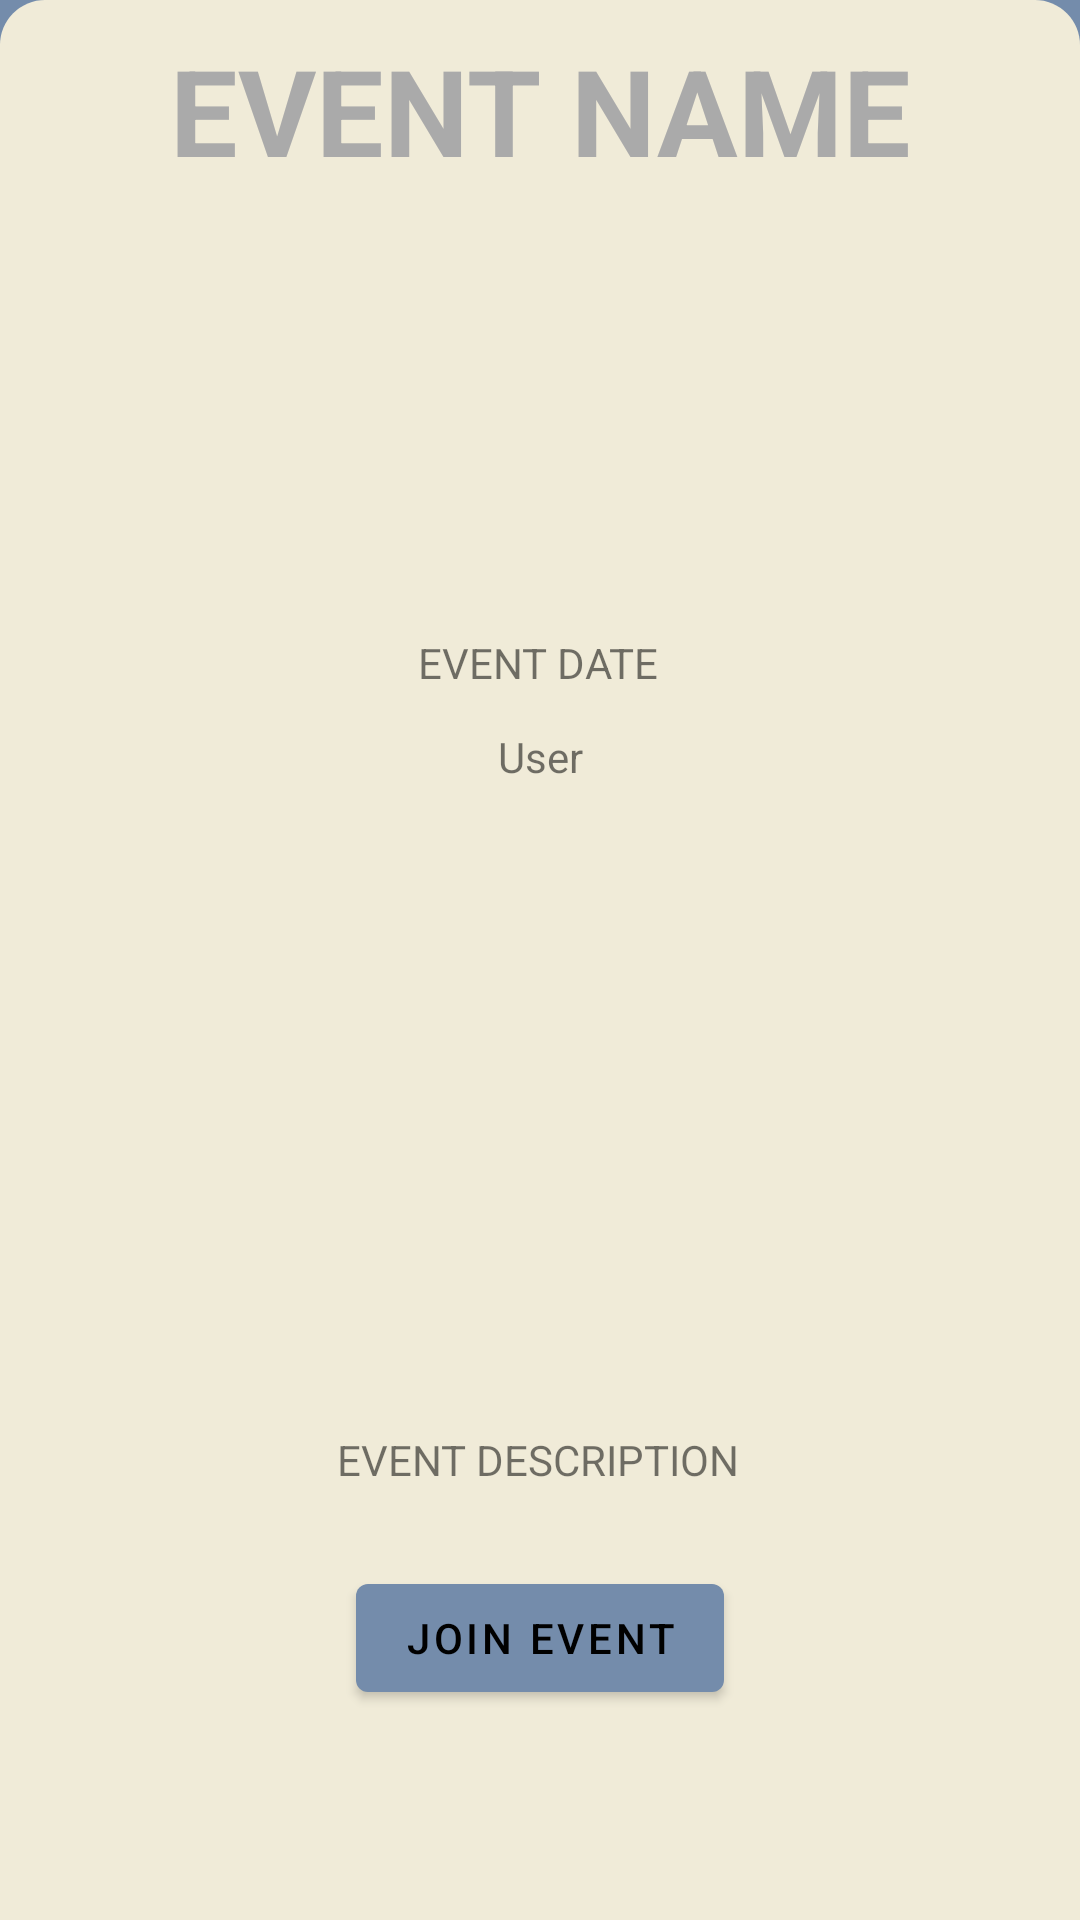

Reconstruct the res/layout file that produces this screen, plus the resources it refers to.
<!-- AndroidManifest.xml: application theme Theme.Apapp -->
<!-- res/layout/event_details_fragment.xml -->
<?xml version="1.0" encoding="utf-8"?>
<androidx.constraintlayout.widget.ConstraintLayout xmlns:android="http://schemas.android.com/apk/res/android"
    xmlns:app="http://schemas.android.com/apk/res-auto"
    xmlns:tools="http://schemas.android.com/tools"
    android:layout_width="match_parent"
    android:layout_height="match_parent"
    android:layout_gravity="center"
    android:background="@color/shadow_blue">


    <androidx.constraintlayout.widget.ConstraintLayout
        android:layout_width="match_parent"
        android:layout_height="match_parent"
        android:background="@drawable/rounded_corners_background">

        <TextView
            android:id="@+id/event_name"
            android:layout_width="wrap_content"
            android:layout_height="wrap_content"
            android:paddingTop="10dp"
            android:text="EVENT NAME"
            android:textAlignment="center"
            android:textColor="@android:color/darker_gray"
            android:textSize="40dp"
            android:textStyle="bold"
            app:layout_constraintEnd_toEndOf="parent"
            app:layout_constraintStart_toStartOf="parent"
            app:layout_constraintTop_toTopOf="parent" />

        <ImageView
            android:id="@+id/iv_event_picture"
            android:layout_width="136dp"
            android:layout_height="140dp"
            android:src="@drawable/add_screen_image_placeholder"
            app:layout_constraintBottom_toTopOf="@+id/fab_event_location"
            app:layout_constraintEnd_toEndOf="parent"
            app:layout_constraintHorizontal_bias="0.497"
            app:layout_constraintStart_toStartOf="parent"
            app:layout_constraintTop_toBottomOf="@+id/event_name"
            app:layout_constraintVertical_bias="0.247" />

        <TextView
            android:id="@+id/tv_event_description"
            android:layout_width="wrap_content"
            android:layout_height="wrap_content"
            android:layout_marginBottom="16dp"
            android:padding="10dp"
            android:text="EVENT DESCRIPTION"
            app:layout_constraintBottom_toTopOf="@+id/btn_join_event"
            app:layout_constraintEnd_toEndOf="parent"
            app:layout_constraintHorizontal_bias="0.498"
            app:layout_constraintStart_toStartOf="parent" />

        <com.google.android.material.floatingactionbutton.FloatingActionButton
            android:id="@+id/fab_event_location"
            android:layout_width="wrap_content"
            android:layout_height="wrap_content"
            android:layout_marginTop="200dp"
            android:layout_marginBottom="288dp"
            android:clickable="true"
            android:src="@drawable/ic_baseline_location_on_24"
            app:layout_constraintBottom_toTopOf="@+id/tv_event_description"
            app:layout_constraintEnd_toEndOf="parent"
            app:layout_constraintHorizontal_bias="0.498"
            app:layout_constraintStart_toStartOf="parent"
            app:layout_constraintTop_toBottomOf="@+id/event_name" />


        <TextView
            android:id="@+id/tv_event_date"
            android:layout_width="wrap_content"
            android:layout_height="wrap_content"
            android:padding="5dp"
            android:text="EVENT DATE"
            app:layout_constraintBottom_toTopOf="@+id/tv_event_description"
            app:layout_constraintEnd_toEndOf="parent"
            app:layout_constraintHorizontal_bias="0.498"
            app:layout_constraintStart_toStartOf="parent"
            app:layout_constraintTop_toBottomOf="@+id/fab_event_location"
            app:layout_constraintVertical_bias="0.054" />

        <androidx.recyclerview.widget.RecyclerView
            android:id="@+id/rv_user_list"
            android:layout_width="match_parent"
            android:layout_height="160dp"
            android:layout_marginStart="16dp"
            android:layout_marginTop="16dp"
            android:layout_marginEnd="16dp"
            android:maxHeight="10dp"
            app:layout_constraintBottom_toTopOf="@+id/tv_event_description"
            app:layout_constraintEnd_toEndOf="parent"
            app:layout_constraintHorizontal_bias="0.0"
            app:layout_constraintStart_toStartOf="parent"
            app:layout_constraintTop_toBottomOf="@+id/tv_event_date"
            app:layout_constraintVertical_bias="0.318" />

        <Button
            android:id="@+id/btn_join_event"
            android:layout_width="wrap_content"
            android:layout_height="wrap_content"
            android:layout_marginBottom="70dp"
            android:text="@string/participate_in_event"
            app:layout_constraintBottom_toBottomOf="parent"
            app:layout_constraintEnd_toEndOf="parent"
            app:layout_constraintStart_toStartOf="parent" />

        <TextView
            android:id="@+id/tv_participants"
            android:layout_width="wrap_content"
            android:layout_height="wrap_content"
            android:text="User"
            app:layout_constraintBottom_toTopOf="@+id/rv_user_list"
            app:layout_constraintEnd_toEndOf="parent"
            app:layout_constraintStart_toStartOf="parent"
            app:layout_constraintTop_toBottomOf="@+id/tv_event_date" />
    </androidx.constraintlayout.widget.ConstraintLayout>

</androidx.constraintlayout.widget.ConstraintLayout>
<!-- resources referenced by this layout -->
<resources>
  <color name="shadow_blue">#748CAB</color>
  <!-- drawable rounded_corners_background (drawable) -->
  <shape  xmlns:android="http://schemas.android.com/apk/res/android" android:shape="rectangle">
      <solid android:color="@color/eggshell"/>
      <corners android:bottomRightRadius="0dp"
          android:bottomLeftRadius="0dp"
          android:topRightRadius="15dp"
          android:topLeftRadius="15dp"/>
  </shape>
  <string name="participate_in_event">Join event</string>
  <style name="Theme.Apapp" parent="Theme.MaterialComponents.DayNight.NoActionBar">
          
          <item name="colorPrimary">@color/shadow_blue</item>
          <item name="colorPrimaryVariant">@color/eggshell</item>
          <item name="colorOnPrimary">@color/black</item>
          
          <item name="colorSecondary">@color/shadow_blue</item>
          <item name="colorSecondaryVariant">@color/eggshell</item>
          <item name="colorOnSecondary">@color/white</item>
          
          <item name="android:statusBarColor" tools:targetApi="l">?attr/colorPrimaryVariant</item>
          
          <item name="android:windowFullscreen">true</item>
      </style>
  <color name="eggshell">#F0EBD8</color>
  <color name="black">#FF000000</color>
  <color name="white">#FFFFFFFF</color>
</resources>
